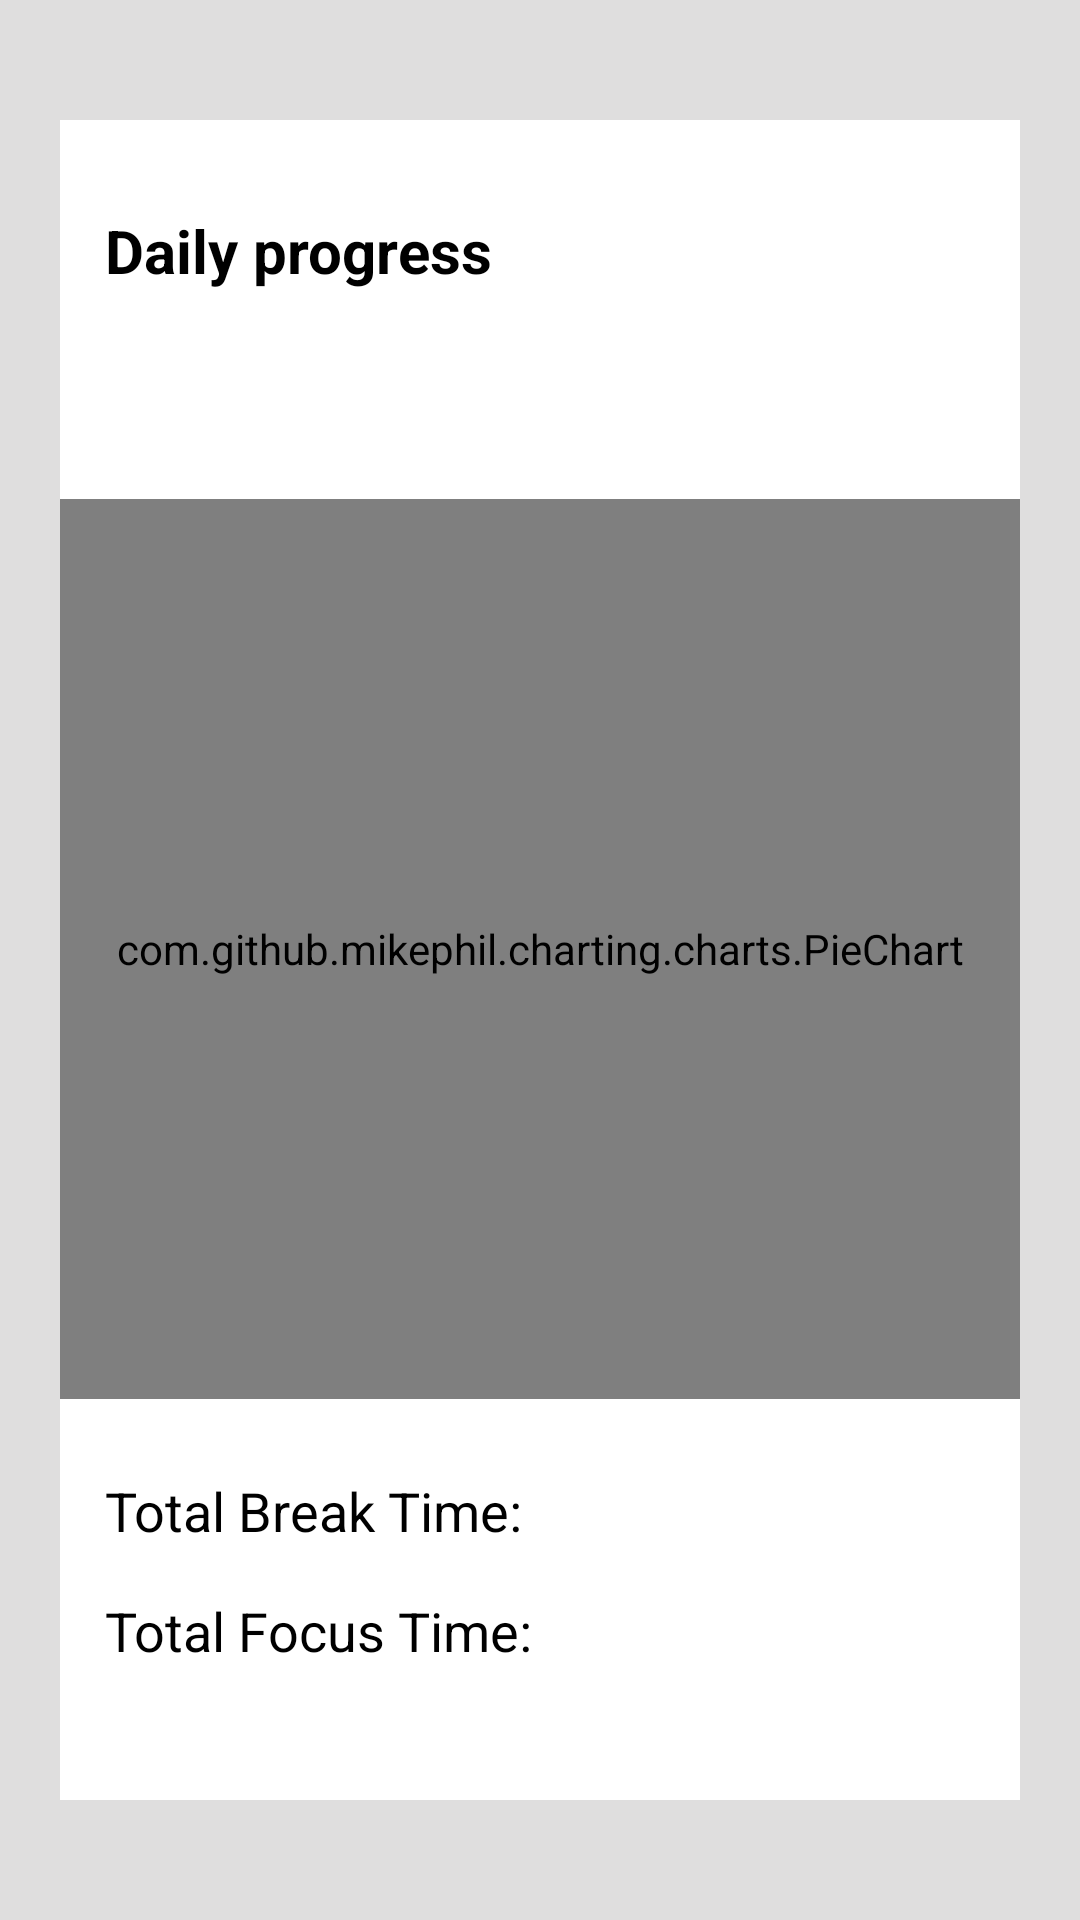

Produce the Android XML layout that renders to this screen, including the resource entries it uses.
<!-- AndroidManifest.xml: application theme Theme.GoStudy -->
<!-- res/layout/fragment_progress.xml -->
<?xml version="1.0" encoding="utf-8"?>
<RelativeLayout
    xmlns:android="http://schemas.android.com/apk/res/android"
    xmlns:tools="http://schemas.android.com/tools"
    android:layout_width="match_parent"
    android:layout_height="match_parent"
    tools:context=".ProgressFragment"
    android:background="#DFDEDE">


    <LinearLayout
        android:layout_width="match_parent"
        android:layout_height="match_parent"
        android:layout_marginLeft="20dp"
        android:layout_marginTop="40dp"
        android:layout_marginRight="20dp"
        android:layout_marginBottom="40dp"
        android:background="@color/white"
        android:orientation="vertical">

        <RelativeLayout
            android:id="@+id/head"
            android:layout_width="match_parent"
            android:layout_height="wrap_content"
            android:layout_margin="15dp">

            <TextView
                android:id="@+id/dailyProgressText"
                android:layout_width="wrap_content"
                android:layout_height="wrap_content"
                android:layout_marginTop="15dp"
                android:gravity="center"
                android:text="Daily progress"
                android:textColor="@color/black"
                android:textSize="20sp"
                android:textStyle="bold" />

            <TextView
                android:id="@+id/textViewDate"
                android:layout_width="wrap_content"
                android:layout_height="wrap_content"
                android:layout_below="@+id/dailyProgressText"
                android:layout_marginTop="10dp"
                android:textColor="#717171"
                android:textSize="18sp"
                android:textStyle="bold" />

        </RelativeLayout>

        <FrameLayout
            android:id="@+id/middle"
            android:layout_width="match_parent"
            android:layout_height="wrap_content"
            android:layout_gravity="center_horizontal"
            android:layout_marginTop="10dp">


            <com.github.mikephil.charting.charts.PieChart
                android:id="@+id/pieChart"
                android:layout_width="match_parent"
                android:layout_height="300dp"
                android:layout_marginTop="10dp" />

        </FrameLayout>

        <RelativeLayout
            android:layout_width="wrap_content"
            android:layout_height="wrap_content"
            android:layout_marginStart="15dp"
            android:layout_marginEnd="10sp"
            android:layout_marginBottom="30dp"
            android:layout_marginTop="10dp">


            <TextView
                android:layout_width="wrap_content"
                android:layout_height="wrap_content"
                android:layout_alignParentStart="true"
                android:layout_marginTop="15dp"
                android:gravity="center"
                android:text="Total Break Time:"
                android:textColor="@color/black"
                android:textSize="18sp" />

            
            <TextView
                android:id="@+id/totalBreakTime_progress"
                android:layout_width="wrap_content"
                android:layout_height="wrap_content"
                android:layout_alignParentEnd="true"
                android:layout_marginTop="15dp"
                android:layout_marginEnd="30dp"
                android:gravity="center"
                android:textColor="@color/purple_700"
                android:textSize="18sp"
                android:textStyle="bold" />

            <TextView
                android:layout_width="wrap_content"
                android:layout_height="wrap_content"
                android:layout_marginTop="55dp"
                android:layout_alignParentStart="true"
                android:gravity="center"
                android:text="Total Focus Time:"
                android:textColor="@color/black"
                android:textSize="18sp" />

            

            <TextView
                android:id="@+id/totalFocusTime_progress"
                android:layout_width="wrap_content"
                android:layout_height="wrap_content"
                android:layout_alignParentEnd="true"
                android:layout_marginTop="55dp"
                android:layout_marginEnd="30dp"
                android:gravity="center"
                android:textColor="@color/purple_700"
                android:textSize="18sp"
                android:textStyle="bold"/>


        </RelativeLayout>

    </LinearLayout>



</RelativeLayout>
<!-- resources referenced by this layout -->
<resources>
  <style name="Theme.GoStudy" parent="Theme.AppCompat.Light.NoActionBar">
          
          <item name="colorPrimary">@color/purple_500</item>
          <item name="colorPrimaryVariant">@color/purple_700</item>
          <item name="colorOnPrimary">@color/white</item>
          
          <item name="colorSecondary">@color/teal_200</item>
          <item name="colorSecondaryVariant">@color/teal_700</item>
          <item name="colorOnSecondary">@color/black</item>
          
          <item name="android:statusBarColor">?attr/colorPrimaryVariant</item>
          
      </style>
  <!-- not gathered from this repository: default colours our renderer supplied (Android Studio template values) -->
  <color name="purple_500">#FF6200EE</color>
  <color name="purple_700">#FF3700B3</color>
  <color name="teal_200">#FF03DAC5</color>
  <color name="teal_700">#FF018786</color>
  <color name="black">#FF000000</color>
  <color name="white">#FFFFFFFF</color>
</resources>
